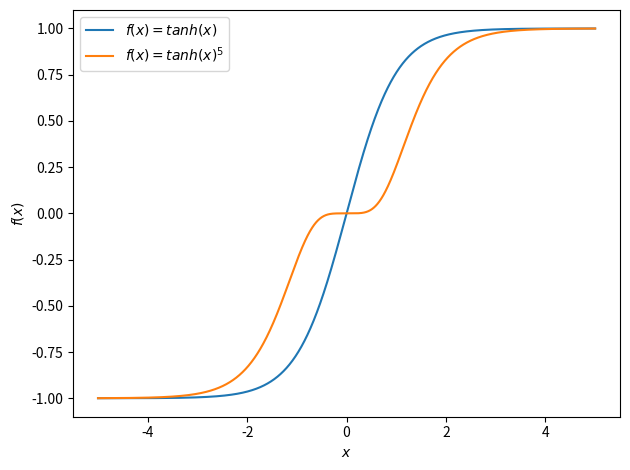

Here is the Python script that generated this plot: (Note: this script raises an exception after producing the figure.)
from matplotlib import pyplot as plt
import numpy as np

SAVEFIG_DIR = "/home/<user>/Dropbox/BCAM/04_NEAT_pso_continuous/paper/images/"

x = np.linspace(-5,5,2000)

f_1 = lambda t: np.tanh(t)
f_2 = lambda t: np.tanh(t)**5

plt.plot(x, f_1(x), label="$f(x) = tanh(x)$")
plt.plot(x, f_2(x), label="$f(x) = tanh(x)^5$")
plt.xlabel("$x$")
plt.ylabel("$f(x)$")
plt.legend()
plt.tight_layout()

plt.show()

plt.savefig(SAVEFIG_DIR+"activation_function.pdf")
plt.close()